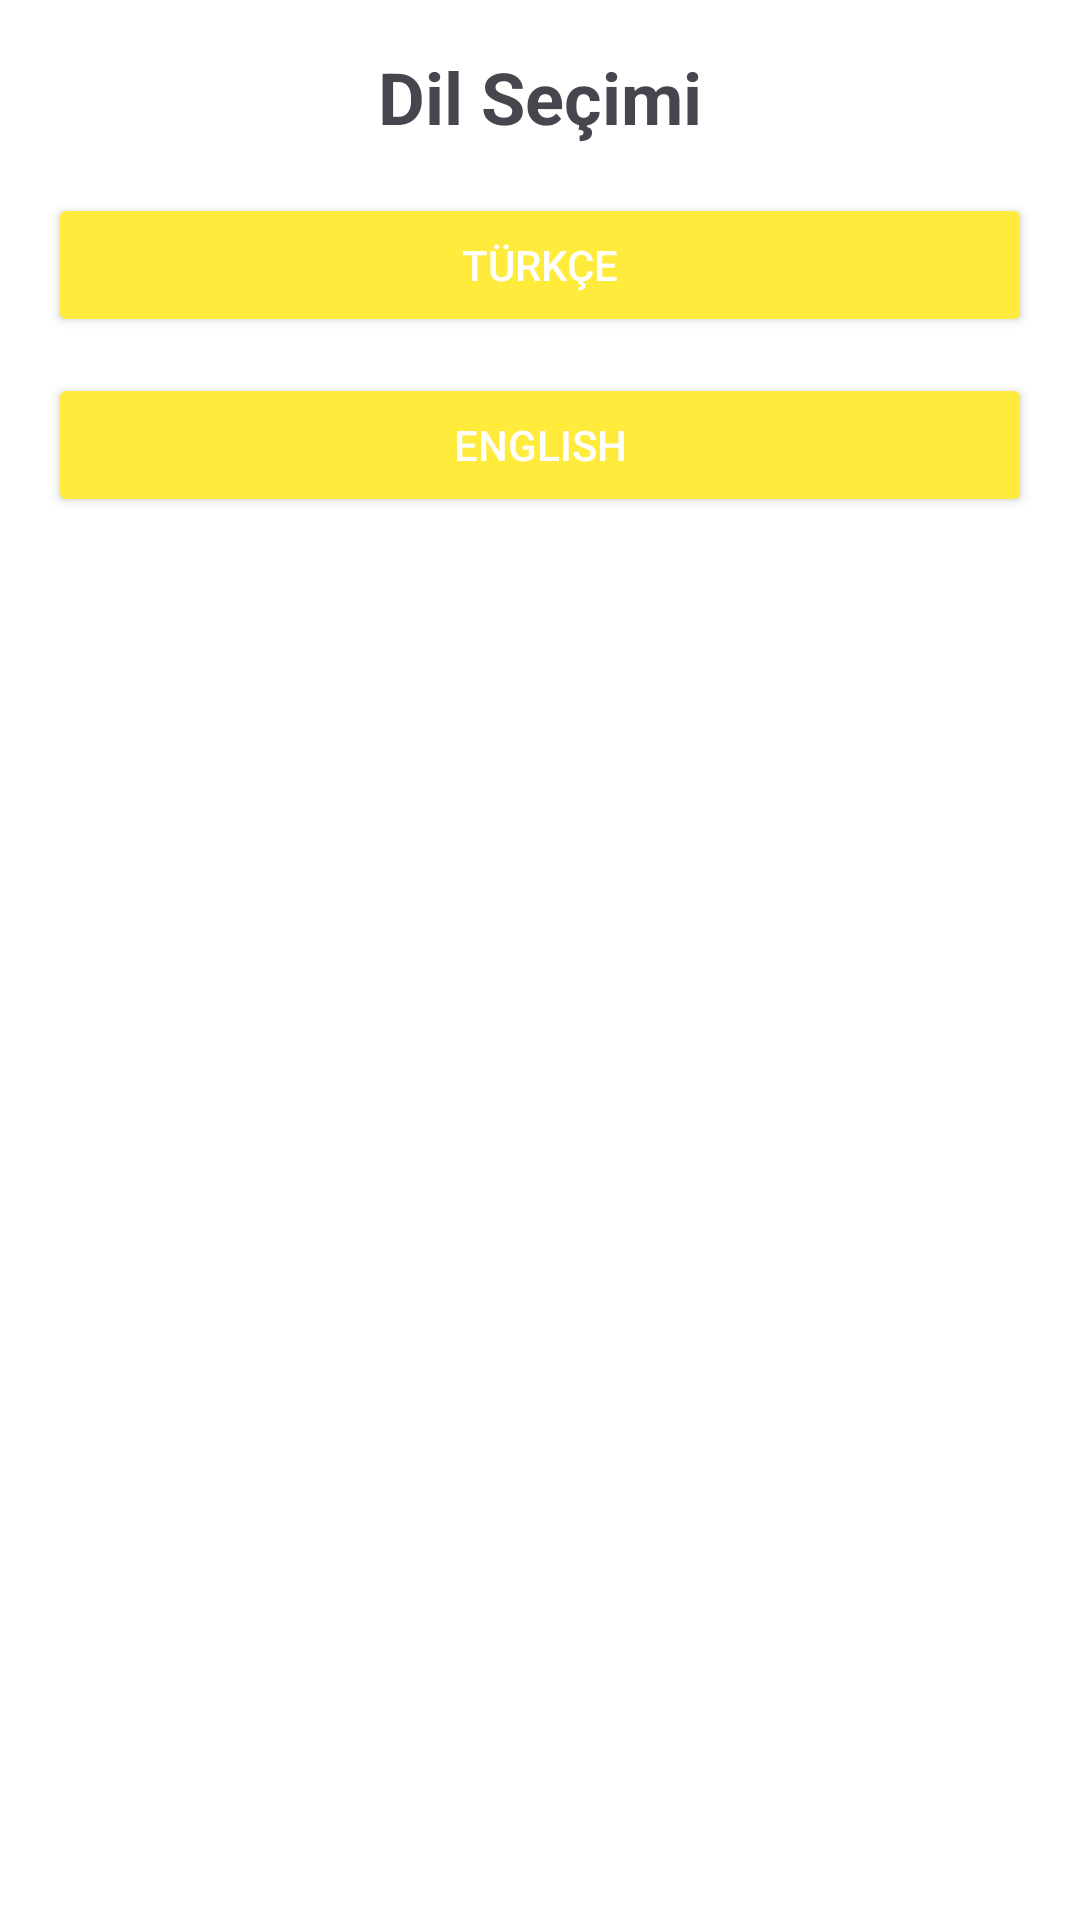

Here is an Android app screen rendered from its layout file. Give the layout XML and the strings, colors and styles it references.
<!-- AndroidManifest.xml: application theme Theme.Test_DeusAi -->
<!-- res/layout/activity_language.xml -->
<LinearLayout xmlns:android="http://schemas.android.com/apk/res/android"
    android:layout_width="match_parent"
    android:layout_height="match_parent"
    android:orientation="vertical"
    android:padding="16dp"
    android:background="@color/white">

    
    <TextView
        android:id="@+id/tvLanguageTitle"
        android:layout_width="match_parent"
        android:layout_height="wrap_content"
        android:text="Dil Seçimi"
        android:textSize="24sp"
        android:textStyle="bold"
        android:gravity="center"
        android:layout_marginBottom="16dp" />

    
    <Button
        android:id="@+id/btnTurkish"
        android:layout_width="match_parent"
        android:layout_height="wrap_content"
        android:text="Türkçe"
        android:backgroundTint="@color/primary_color"
        android:textColor="@color/white"
        android:layout_marginBottom="12dp" />

    
    <Button
        android:id="@+id/btnEnglish"
        android:layout_width="match_parent"
        android:layout_height="wrap_content"
        android:text="English"
        android:backgroundTint="@color/primary_color"
        android:textColor="@color/white"
        android:layout_marginBottom="12dp" />
</LinearLayout>
<!-- resources referenced by this layout -->
<resources>
  <color name="primary_color">#FFEB3B</color>
  <color name="white">#FFFFFFFF</color>
  <style name="Theme.Test_DeusAi" parent="Base.Theme.Test_DeusAi" />
  <style name="Base.Theme.Test_DeusAi" parent="Theme.Material3.DayNight.NoActionBar">
  
          
          
      </style>
</resources>
